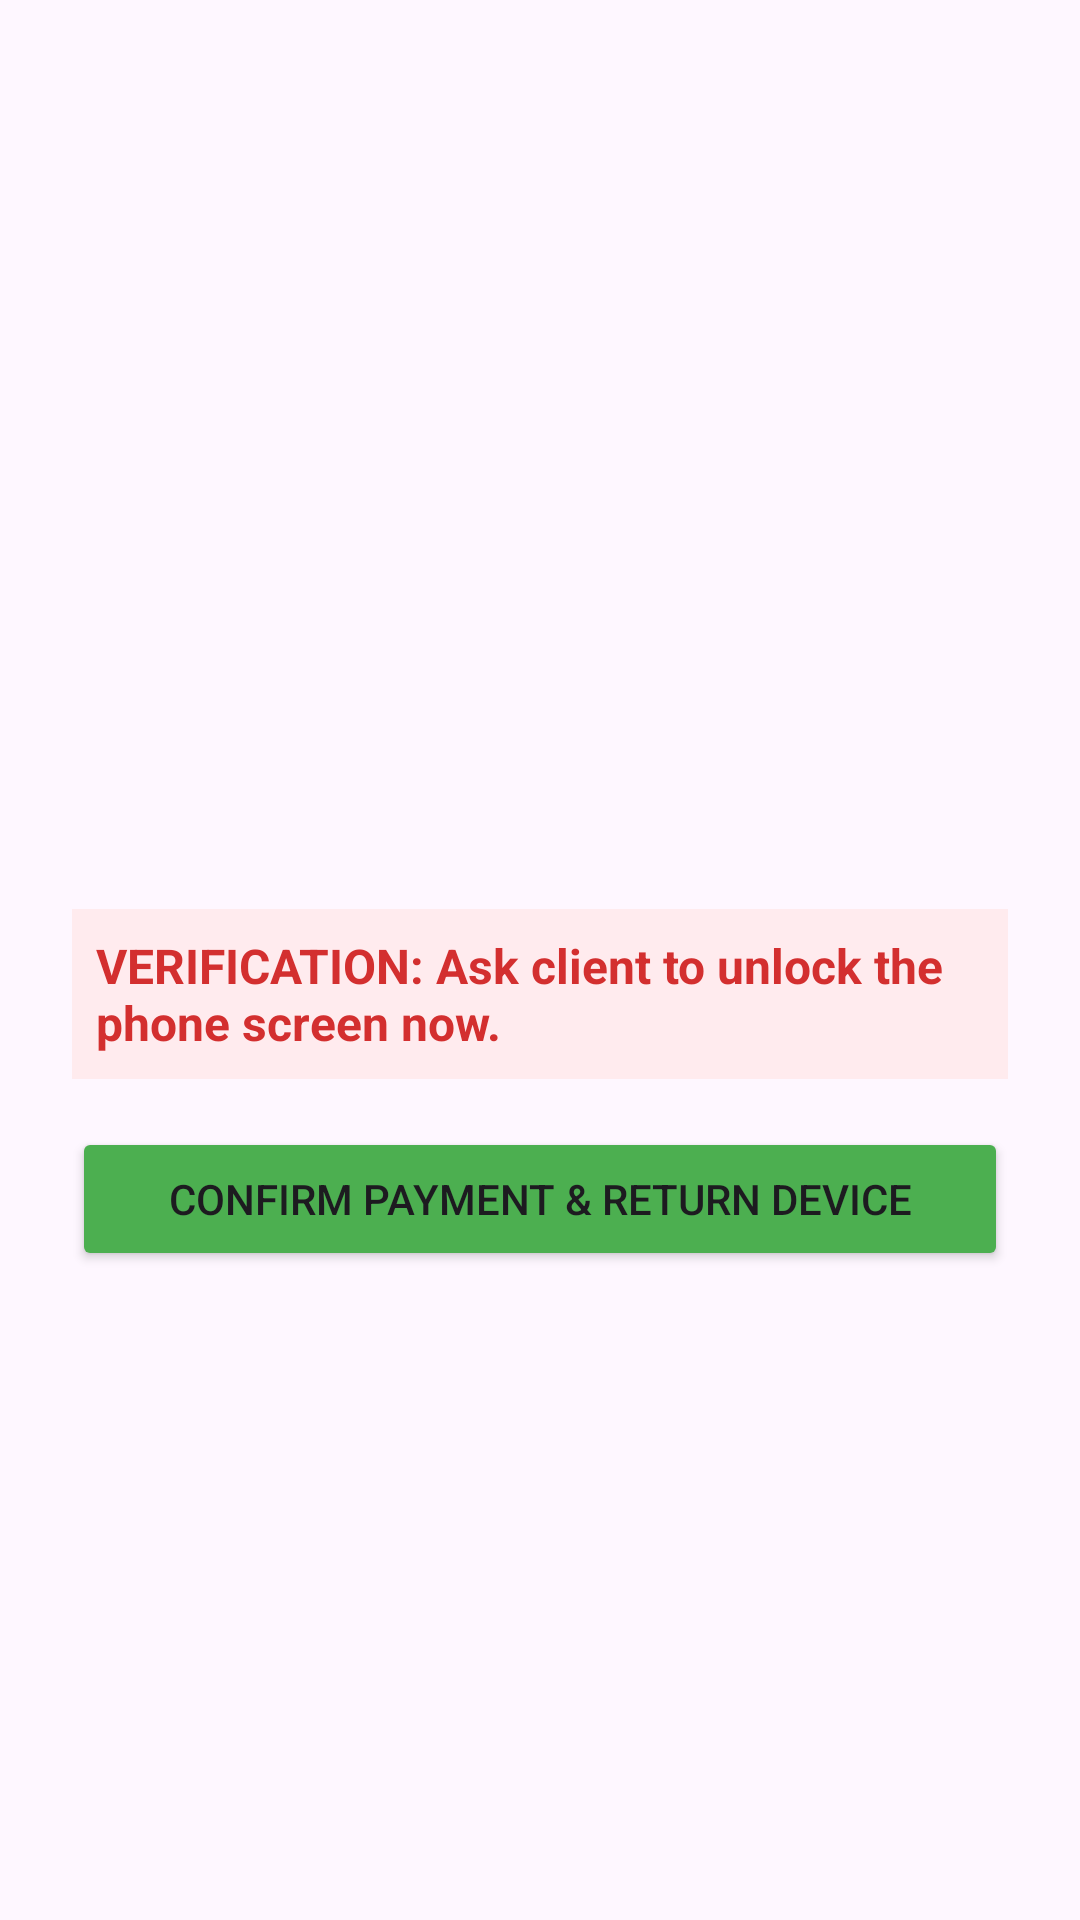

Layout XML and referenced resources for this Android screen:
<!-- AndroidManifest.xml: application theme Theme.ChargeHub -->
<!-- res/layout/dialog_check_out.xml -->
<?xml version="1.0" encoding="utf-8"?>
<LinearLayout xmlns:android="http://schemas.android.com/apk/res/android"
    android:layout_width="match_parent"
    android:layout_height="wrap_content"
    android:orientation="vertical"
    android:padding="24dp">

    <TextView
        android:id="@+id/textCheckoutTitle"
        android:layout_width="match_parent"
        android:layout_height="wrap_content"
        android:textSize="20sp"
        android:textStyle="bold"
        android:layout_marginBottom="16dp"/>

    <TextView
        android:id="@+id/textCheckInTime"
        android:layout_width="match_parent"
        android:layout_height="wrap_content"
        android:textSize="16sp"
        android:layout_marginBottom="8dp"/>

    <TextView
        android:id="@+id/textFeeCalculated"
        android:layout_width="match_parent"
        android:layout_height="wrap_content"
        android:textSize="18sp"
        android:textStyle="bold"
        android:textColor="#388E3C"
        android:layout_marginBottom="16dp"/>

    <ImageView
        android:id="@+id/imageConditionCheckout"
        android:layout_width="match_parent"
        android:layout_height="150dp"
        android:layout_marginBottom="16dp"
        android:scaleType="centerCrop"/>

    
    <TextView
        android:layout_width="match_parent"
        android:layout_height="wrap_content"
        android:text="VERIFICATION: Ask client to unlock the phone screen now."
        android:textColor="#D32F2F"
        android:textStyle="bold"
        android:textSize="16sp"
        android:background="#FFEBEE"
        android:padding="8dp"
        android:layout_marginBottom="16dp"/>

    <Button
        android:id="@+id/btnConfirmCheckout"
        android:layout_width="match_parent"
        android:layout_height="wrap_content"
        android:text="Confirm Payment &amp; Return Device"
        android:backgroundTint="#4CAF50"/>
</LinearLayout>
<!-- resources referenced by this layout -->
<resources>
  <style name="Theme.ChargeHub" parent="Base.Theme.ChargeHub" />
  <style name="Base.Theme.ChargeHub" parent="Theme.Material3.DayNight.NoActionBar">
          
          
      </style>
</resources>
